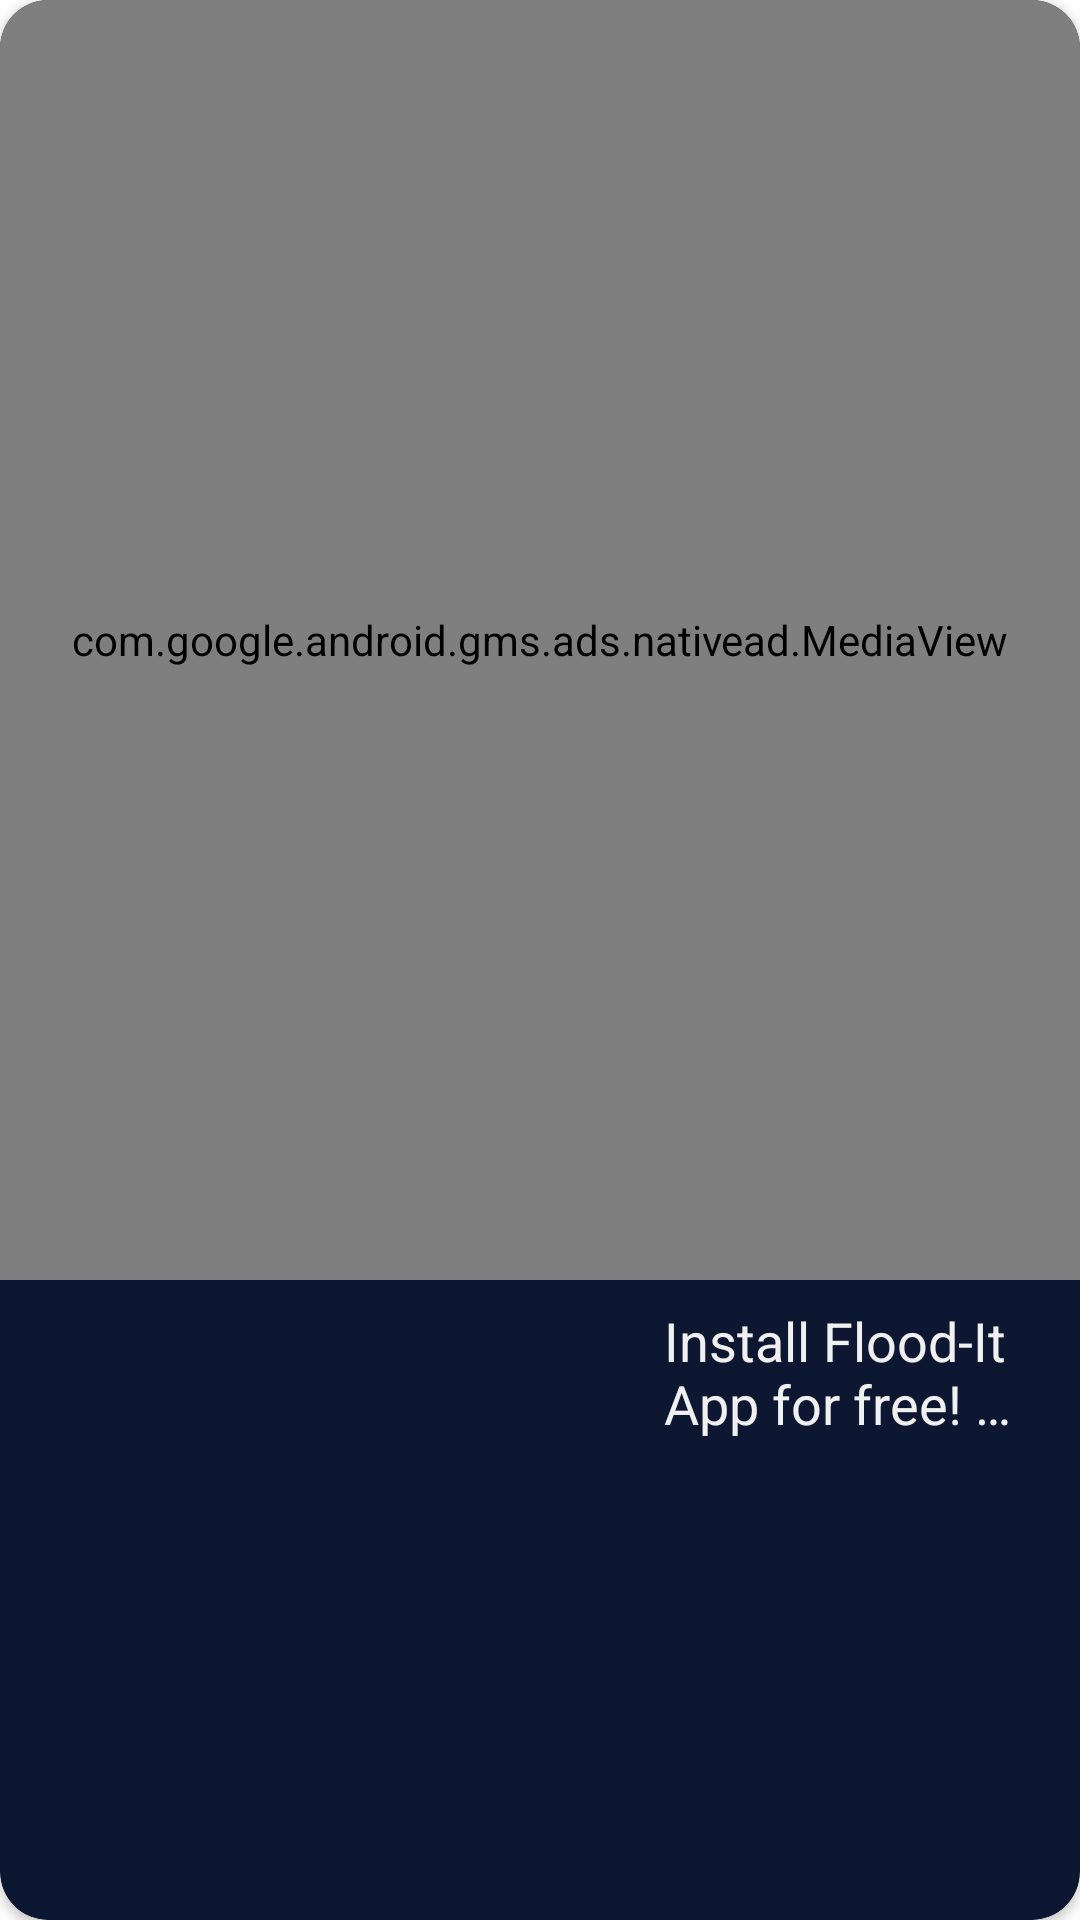

Produce the Android XML layout that renders to this screen, including the resource entries it uses.
<!-- AndroidManifest.xml: application theme Theme.Min3rApp -->
<!-- res/layout/large_native_ad.xml -->
<?xml version="1.0" encoding="utf-8"?>
<androidx.cardview.widget.CardView xmlns:android="http://schemas.android.com/apk/res/android"
    xmlns:app="http://schemas.android.com/apk/res-auto"
    xmlns:tools="http://schemas.android.com/tools"
    android:layout_width="match_parent"
    android:layout_height="300dp"
    android:layout_marginHorizontal="2dp"
    android:layout_marginTop="4dp"
    android:layout_marginBottom="8dp"
    app:cardBackgroundColor="@color/brand_darkblue_variant"
    app:cardCornerRadius="16dp">

    <LinearLayout
        android:layout_width="match_parent"
        android:layout_height="match_parent"
        android:orientation="vertical">

        <com.google.android.gms.ads.nativead.MediaView
            android:id="@+id/adMedia"
            android:layout_width="match_parent"
            android:layout_height="0dp"
            android:layout_weight="2"
            android:scaleType="centerCrop" />

        <androidx.constraintlayout.widget.ConstraintLayout
            android:layout_width="match_parent"
            android:layout_height="0dp"
            android:layout_weight="1">

            <ImageView
                android:id="@+id/imageView2"
                android:layout_width="0dp"
                android:layout_height="0dp"
                android:layout_margin="8dp"
                app:layout_constraintBottom_toBottomOf="parent"
                app:layout_constraintDimensionRatio="1:1"
                app:layout_constraintStart_toStartOf="parent"
                app:layout_constraintTop_toTopOf="parent" />

            <TextView
                android:id="@+id/newsHeadline"
                style="@style/CarouselHeadlines"
                android:layout_width="0dp"
                android:layout_height="wrap_content"
                android:layout_marginHorizontal="16dp"
                android:layout_marginTop="8dp"
                android:ellipsize="end"
                android:gravity="start"
                android:maxLines="2"
                android:text="Install Flood-It App for free! Free Popular Casual Game"
                app:layout_constraintEnd_toEndOf="parent"
                app:layout_constraintStart_toEndOf="@+id/imageView2"
                app:layout_constraintTop_toTopOf="parent" />

        </androidx.constraintlayout.widget.ConstraintLayout>


    </LinearLayout>

</androidx.cardview.widget.CardView>
<!-- resources referenced by this layout -->
<resources>
  <color name="brand_darkblue_variant">#0E1731</color>
  <style name="CarouselHeadlines">
          <item name="android:textSize">18sp</item>
          <item name="fontFamily">@font/gilroy_extrabold</item>
          <item name="android:textColor">@color/brand_white</item>
      </style>
  <style name="Theme.Min3rApp" parent="Theme.MaterialComponents.DayNight.NoActionBar">
          
          <item name="colorPrimary">@color/brand_darkblue</item>
          <item name="colorPrimaryVariant">@color/brand_darkblue_variant</item>
          <item name="colorOnPrimary">@color/brand_white</item>
          
          <item name="colorSecondary">@color/brand_pink</item>
          <item name="colorSecondaryVariant">@color/teal_700</item>
          <item name="colorOnSecondary">@color/black</item>
          <item name="colorControlNormal">@color/brand_pink</item>
          
          <item name="android:statusBarColor" tools:targetApi="l">?attr/colorPrimary</item>
          
          <item name="tabStyle">@style/Widget.App.TabLayout</item>
          <item name="chipStyle">@style/Widget.App.Chip</item>
      </style>
  <color name="brand_white">#F0F0F0</color>
  <color name="brand_darkblue">#0A1020</color>
  <color name="brand_pink">#F569E1</color>
  <color name="teal_700">#FF018786</color>
  <color name="black">#FF000000</color>
  <style name="Widget.App.TabLayout" parent="Widget.MaterialComponents.TabLayout">
          <item name="materialThemeOverlay">@style/ThemeOverlay.App.TabLayout</item>
          <item name="tabTextAppearance">@style/TextAppearance.App.Button</item>
      </style>
  <style name="Widget.App.Chip" parent="Widget.MaterialComponents.Chip.Choice">
          <item name="materialThemeOverlay">@style/ThemeOverlay.App.Chip</item>
          <item name="chipStrokeColor">@color/brand_pink</item>
          <item name="android:textAppearance">@style/TextAppearance.App.Body2</item>
          <item name="chipStrokeWidth">2dp</item>
          <item name="chipEndPadding">16dp</item>
          <item name="chipStartPadding">16dp</item>
      </style>
  <style name="ThemeOverlay.App.TabLayout" parent="">
          <item name="colorPrimary">@color/brand_pink</item>
          <item name="colorSurface">@color/brand_darkblue</item>
          <item name="colorOnSurface">@color/brand_white</item>
      </style>
  <style name="TextAppearance.App.Button" parent="TextAppearance.MaterialComponents.Button">
          <item name="fontFamily">@font/gilroy_light</item>
          <item name="android:fontFamily">@font/gilroy_light</item>
          <item name="textAllCaps">false</item>
          <item name="android:textSize">15sp</item>
      </style>
  <style name="ThemeOverlay.App.Chip" parent="">
          <item name="colorPrimary">@color/brand_pink</item>
          <item name="colorSurface">@color/brand_darkblue</item>
          <item name="colorOnSurface">@color/brand_white</item>
      </style>
  <style name="TextAppearance.App.Body2" parent="TextAppearance.MaterialComponents.Body2">
          <item name="fontFamily">@font/gilroy_extrabold</item>
          <item name="android:fontFamily">@font/gilroy_extrabold</item>
          <item name="android:textColor">@color/brand_white</item>
      </style>
</resources>
